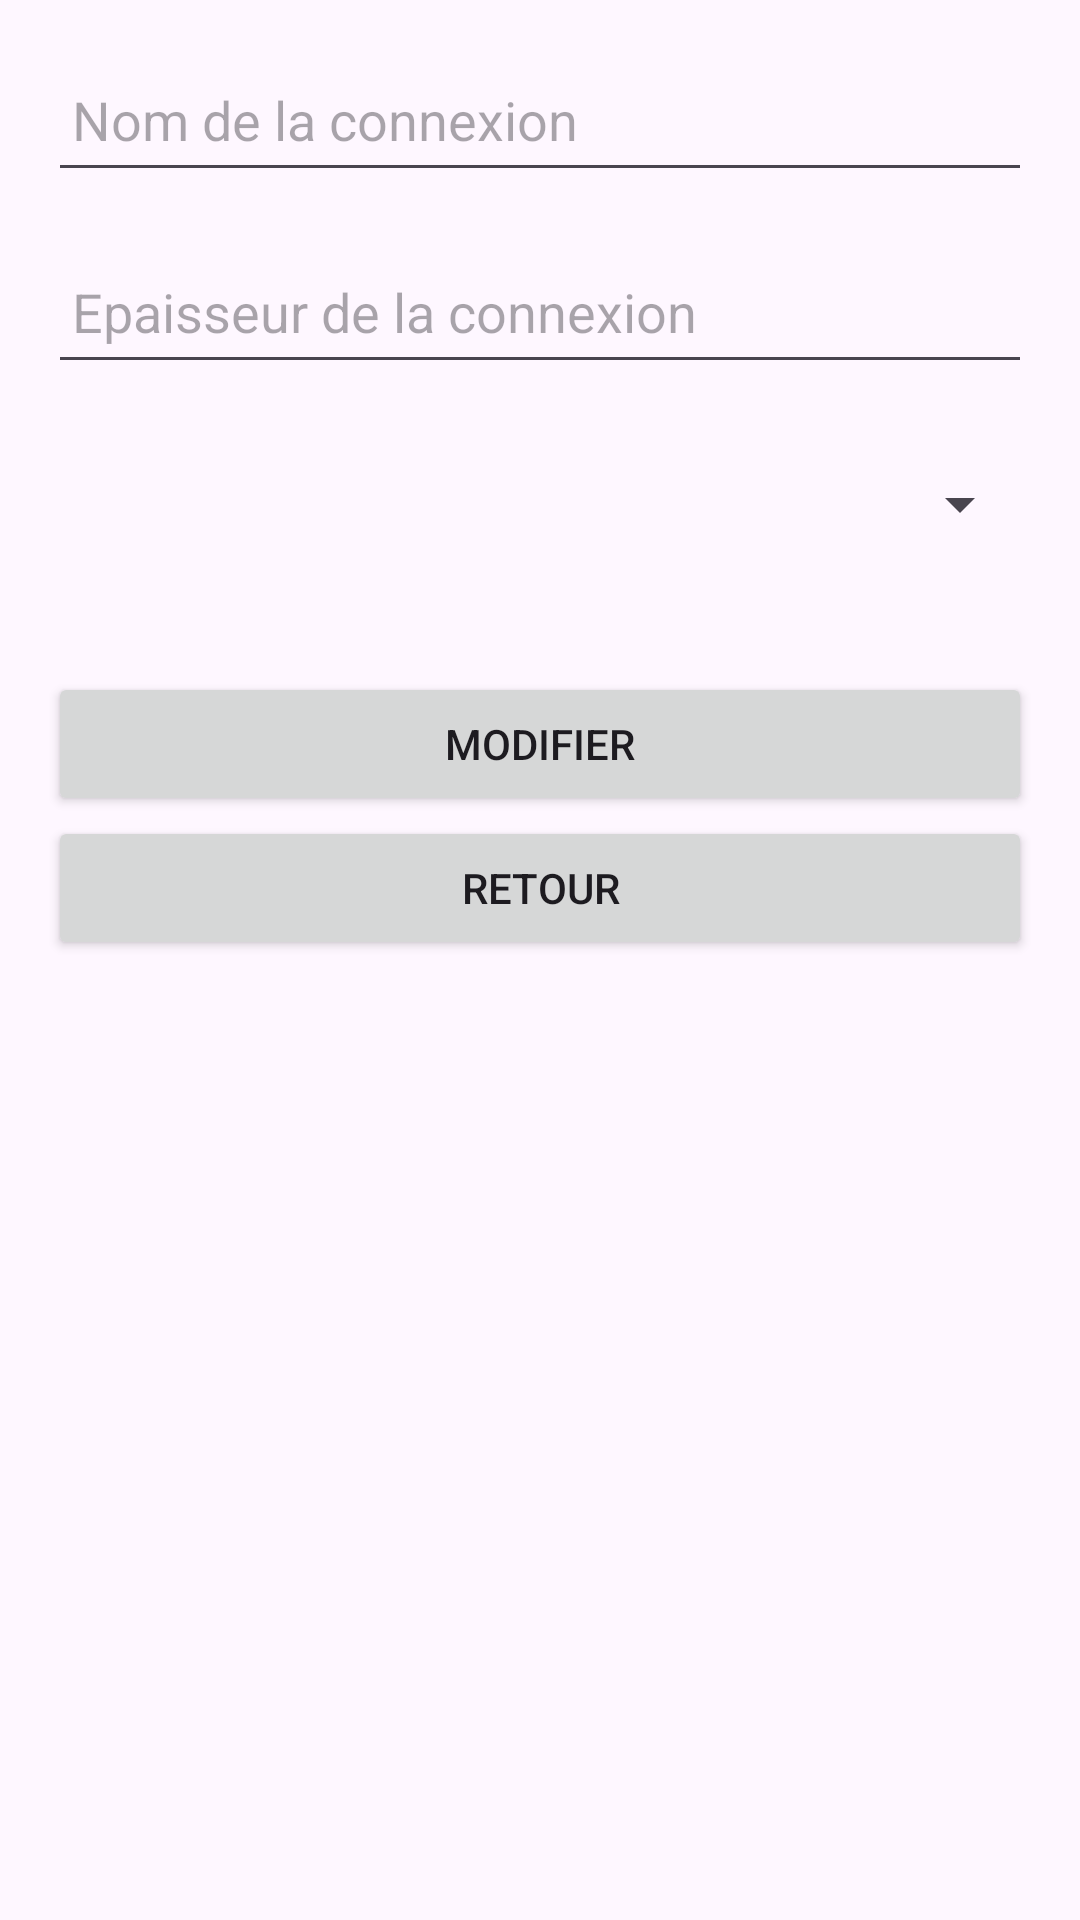

This screen was rendered from an Android layout file. Write that file and the resources it references.
<!-- AndroidManifest.xml: application theme Theme.NetworkFG -->
<!-- res/layout/context_arc_modify.xml -->
<LinearLayout xmlns:android="http://schemas.android.com/apk/res/android"
    android:layout_width="match_parent"
    android:layout_height="wrap_content"
    android:orientation="vertical"
    android:padding="16dp">

    <EditText
        android:id="@+id/arcName"
        android:layout_width="match_parent"
        android:layout_height="wrap_content"
        android:hint="Nom de la connexion"
        android:padding="8dp"
        android:layout_marginBottom="16dp"
        android:focusable="true"
        android:focusableInTouchMode="true"
        android:minWidth="200dp"
        android:minHeight="48dp"/>

    <EditText
        android:id="@+id/arcEpaisseur"
        android:layout_width="match_parent"
        android:layout_height="wrap_content"
        android:hint="Epaisseur de la connexion"
        android:padding="8dp"
        android:layout_marginBottom="16dp"
        android:focusable="true"
        android:focusableInTouchMode="true"
        android:minWidth="200dp"
        android:minHeight="48dp"/>

    <Spinner
        android:id="@+id/arcColorSpinner"
        android:layout_width="match_parent"
        android:layout_height="wrap_content"
        android:padding="8dp"
        android:layout_marginBottom="16dp"
        android:focusable="true"
        android:focusableInTouchMode="true"
        android:minWidth="200dp"
        android:minHeight="48dp"/>

    <LinearLayout
        android:layout_width="match_parent"
        android:layout_height="wrap_content"
        android:orientation="vertical"
        android:layout_marginTop="16dp">

        <Button
            android:id="@+id/buttonSaveArc"
            android:layout_width="match_parent"
            android:layout_height="wrap_content"
            android:layout_weight="1"
            android:text="Modifier" />

        <Button
            android:id="@+id/buttonCancelArc"
            android:layout_width="match_parent"
            android:layout_height="wrap_content"
            android:layout_weight="1"
            android:text="Retour" />
    </LinearLayout>
</LinearLayout>
<!-- resources referenced by this layout -->
<resources>
  <style name="Theme.NetworkFG" parent="Base.Theme.NetworkFG" />
  <style name="Base.Theme.NetworkFG" parent="Theme.Material3.DayNight.NoActionBar">
          
          
          <item name="colorPrimary">@color/almostBlack</item>
          <item name="color">@color/almostWhite</item>
      </style>
  <color name="almostBlack">#111111</color>
  <color name="almostWhite">#E4E6E5</color>
</resources>
